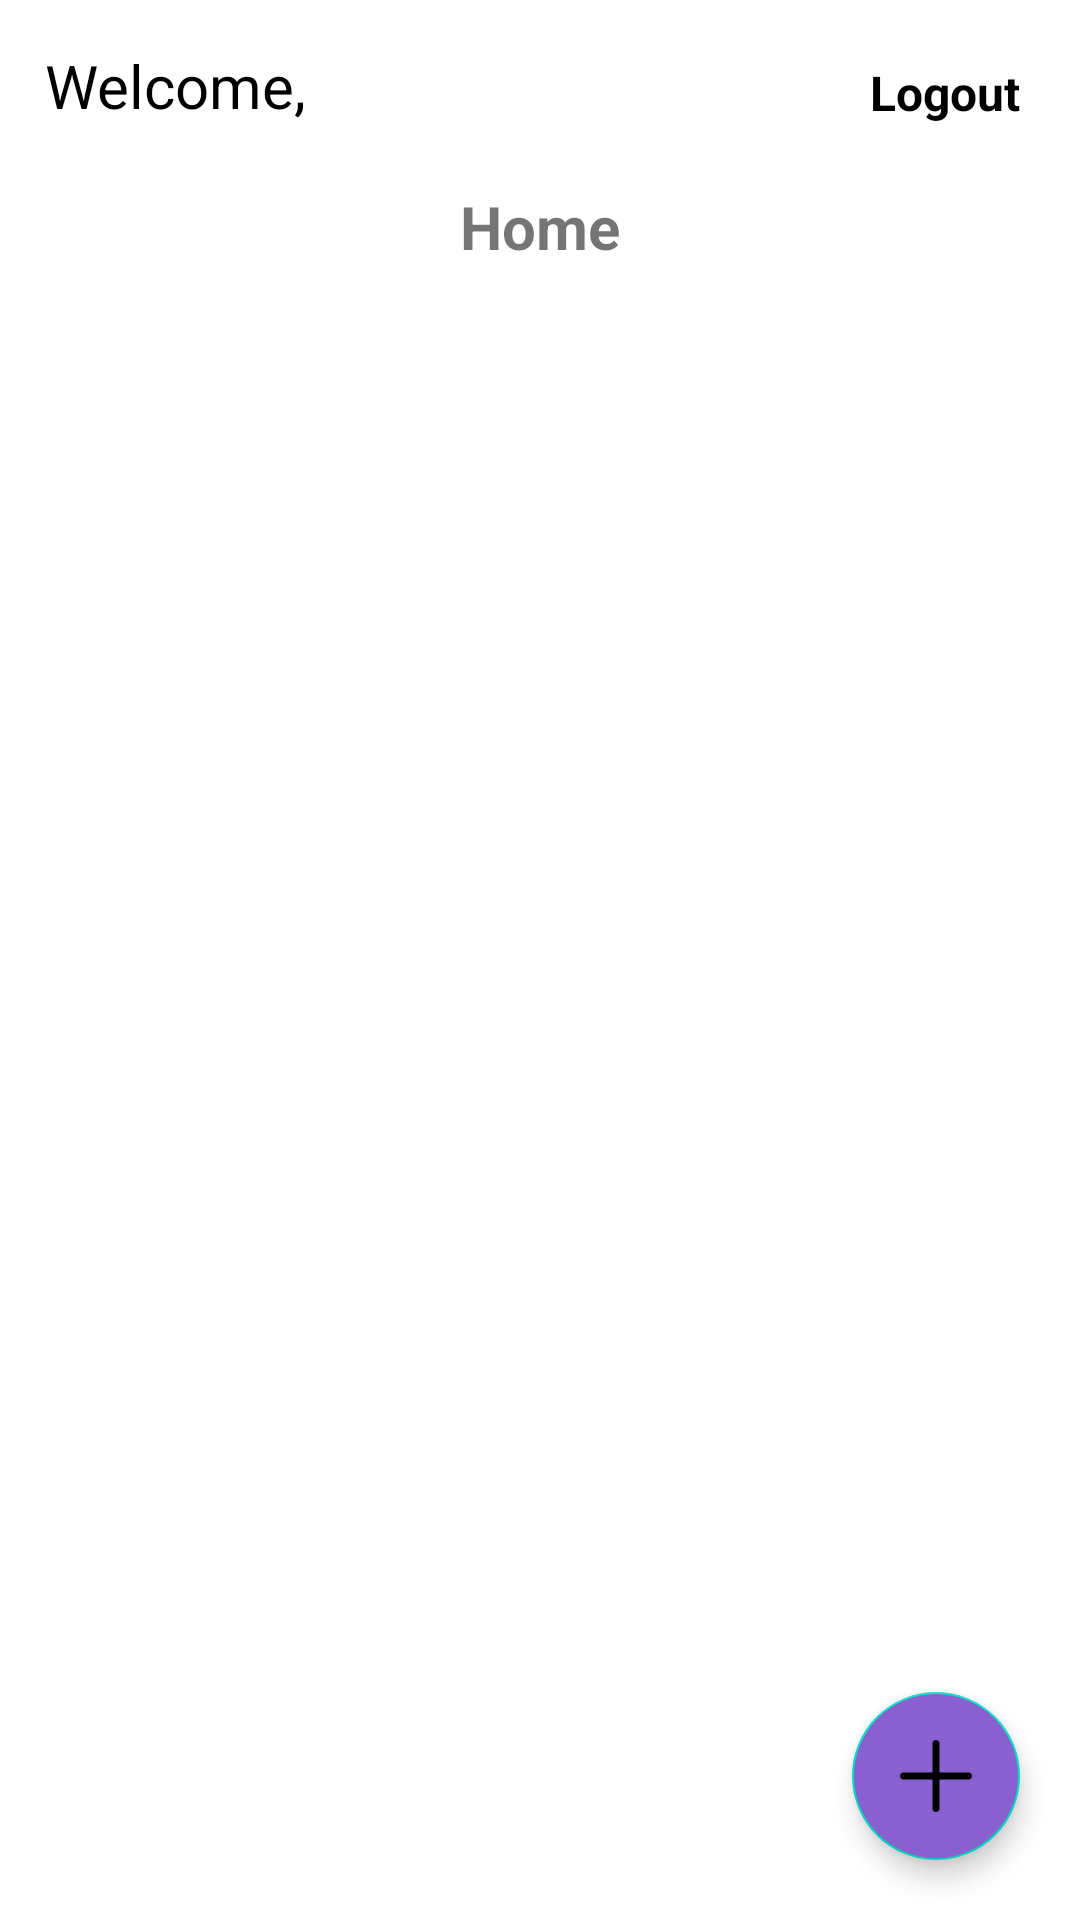

Reconstruct the res/layout file that produces this screen, plus the resources it refers to.
<!-- AndroidManifest.xml: application theme Theme.Challenge4 -->
<!-- res/layout/fragment_home.xml -->
<?xml version="1.0" encoding="utf-8"?>
<androidx.constraintlayout.widget.ConstraintLayout xmlns:android="http://schemas.android.com/apk/res/android"
    xmlns:app="http://schemas.android.com/apk/res-auto"
    xmlns:tools="http://schemas.android.com/tools"
    android:layout_width="match_parent"
    android:layout_height="match_parent"
    tools:context=".fragment.HomeFragment">

    <LinearLayout
        android:layout_width="match_parent"
        android:layout_height="match_parent"
        android:orientation="vertical">

        <androidx.constraintlayout.widget.ConstraintLayout
            android:layout_width="match_parent"
            android:layout_height="wrap_content">

            <TextView
                android:id="@+id/txt_welcome_user"
                android:layout_width="0dp"
                android:layout_height="wrap_content"
                android:layout_margin="15dp"
                android:textSize="20sp"
                android:text="Welcome, "
                android:maxLines="2"
                android:textColor="@color/black"
                app:layout_constraintStart_toStartOf="parent"
                app:layout_constraintTop_toTopOf="parent"
                app:layout_constraintEnd_toStartOf="@+id/btn_logout"/>

            <TextView
                android:id="@+id/btn_logout"
                android:layout_width="wrap_content"
                android:layout_height="wrap_content"
                android:layout_margin="20dp"
                android:text="Logout"
                android:textStyle="bold"
                android:textColor="@color/black"
                android:textSize="16sp"
                app:layout_constraintEnd_toEndOf="parent"
                app:layout_constraintTop_toTopOf="parent" />

        </androidx.constraintlayout.widget.ConstraintLayout>

        <TextView
            android:layout_width="match_parent"
            android:layout_height="wrap_content"
            android:layout_margin="20dp"
            android:textAlignment="center"
            android:textStyle="bold"
            android:textSize="20sp"
            android:text="Home"/>

        <androidx.recyclerview.widget.RecyclerView
            android:id="@+id/rv_data"
            android:layout_width="match_parent"
            android:layout_height="match_parent"
            android:layout_marginTop="15dp"/>

    </LinearLayout>

    <TextView
        android:id="@+id/txt_note_empty"
        android:layout_width="match_parent"
        android:layout_height="wrap_content"
        android:layout_marginHorizontal="32dp"
        android:textAlignment="center"
        android:text="Empty, click '+' to add notes"
        android:textSize="16sp"
        android:visibility="gone"
        app:layout_constraintEnd_toEndOf="parent"
        app:layout_constraintStart_toStartOf="parent"
        app:layout_constraintTop_toTopOf="parent"
        app:layout_constraintBottom_toBottomOf="parent" />

    <com.google.android.material.floatingactionbutton.FloatingActionButton
        android:id="@+id/fab_add"
        android:layout_width="wrap_content"
        android:layout_height="wrap_content"
        android:layout_margin="20dp"
        android:backgroundTint="@color/purple"
        app:elevation="5dp"
        android:src="@drawable/ic_add"
        app:layout_constraintBottom_toBottomOf="parent"
        app:layout_constraintEnd_toEndOf="parent"/>

</androidx.constraintlayout.widget.ConstraintLayout>
<!-- resources referenced by this layout -->
<resources>
  <color name="black">#FF000000</color>
  <color name="purple">#8860D0</color>
  <!-- drawable ic_add (drawable) -->
  <vector xmlns:android="http://schemas.android.com/apk/res/android"
      android:width="512dp"
      android:height="512dp"
      android:viewportWidth="426.66666"
      android:viewportHeight="426.66666">
    <path
        android:pathData="m405.332,192h-170.664v-170.668c0,-11.773 -9.559,-21.332 -21.336,-21.332 -11.773,0 -21.332,9.559 -21.332,21.332v170.668h-170.668c-11.773,0 -21.332,9.559 -21.332,21.332 0,11.777 9.559,21.336 21.332,21.336h170.668v170.664c0,11.777 9.559,21.336 21.332,21.336 11.777,0 21.336,-9.559 21.336,-21.336v-170.664h170.664c11.777,0 21.336,-9.559 21.336,-21.336 0,-11.773 -9.559,-21.332 -21.336,-21.332zM405.332,192"
        android:fillColor="#ffffff"/>
  </vector>
  <style name="Theme.Challenge4" parent="Theme.MaterialComponents.DayNight.DarkActionBar">
          
          <item name="colorPrimary">@color/purple_500</item>
          <item name="colorPrimaryVariant">@color/purple_700</item>
          <item name="colorOnPrimary">@color/white</item>
          
          <item name="colorSecondary">@color/teal_200</item>
          <item name="colorSecondaryVariant">@color/teal_700</item>
          <item name="colorOnSecondary">@color/black</item>
          
          <item name="android:statusBarColor" tools:targetApi="l">?attr/colorPrimaryVariant</item>
          
          <item name="windowActionBar">false</item>
          <item name="windowNoTitle">true</item>
      </style>
  <color name="purple_500">#FF6200EE</color>
  <color name="purple_700">#FF3700B3</color>
  <color name="white">#FFFFFFFF</color>
  <color name="teal_200">#FF03DAC5</color>
  <color name="teal_700">#FF018786</color>
</resources>
